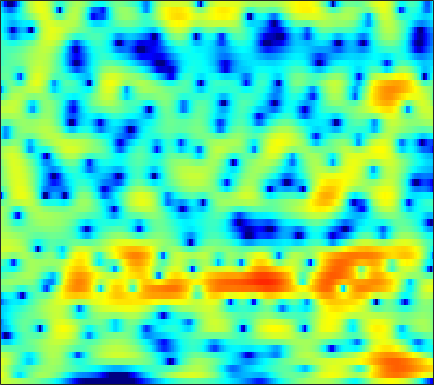

The data file committed next to this chart (first rows):
3.4201, 3.2619, 3.0269, 2.774, 2.5733, 2.2977, 2.0225, 1.8211, 1.5553, 1.2962, 1.0409, 0.85182, 0.60026, 0.3365, 0.12849, -0.16719, -0.49814, -0.77232, -1.1806, -1.6319, -2.1206, -2.5452, -3.1713, -3.8792
4.683, 4.015, 2.943, 1.63, 0.4646, -1.357, -3.477, -5.152, -6.926, -7.087, -5.713, -4.38, -2.741, -1.407, -0.6055, 0.2304, 0.8407, 1.161, 1.437, 1.55, 1.511, 1.39, 1.109, 0.6976
3.659, 3.041, 2.088, 1.002, 0.13, -1.072, -2.2, -2.908, -3.534, -3.716, -3.514, -3.192, -2.633, -2.022, -1.559, -0.9732, -0.4336, -0.07158, 0.3422, 0.671, 0.9052, 1.018, 1.077, 1.038
4.269, 3.852, 3.194, 2.428, 1.788, 0.8518, -0.1923, -1.039, -2.268, -3.626, -5.113, -6.247, -7.538, -8.001, -7.562, -6.194, -4.533, -3.343, -1.953, -0.8178, 0.07198, 0.5849, 1.072, 1.35
2.893, 2.655, 2.251, 1.759, 1.329, 0.6676, -0.1073, -0.7677, -1.764, -2.917, -4.203, -5.184, -6.296, -6.731, -6.395, -5.236, -3.746, -2.64, -1.314, -0.2203, 0.6538, 1.166, 1.661, 1.932
-1.395, -1.52, -1.669, -1.781, -1.841, -1.901, -1.943, -1.962, -1.984, -1.99, -1.958, -1.903, -1.771, -1.55, -1.321, -0.9346, -0.4746, -0.1023, 0.4024, 0.881, 1.307, 1.584, 1.877, 2.065
-7.452, -8.004, -8.372, -8.156, -7.63, -6.647, -5.584, -4.808, -3.877, -3.089, -2.433, -2.01, -1.517, -1.093, -0.7977, -0.4255, -0.04983, 0.239, 0.6448, 1.069, 1.494, 1.8, 2.178, 2.507
-13.3, -16.44, -23.04, -20.26, -15.14, -10.76, -7.811, -6.181, -4.522, -3.32, -2.468, -2.045, -1.714, -1.613, -1.651, -1.798, -1.951, -1.968, -1.731, -1.14, -0.2532, 0.5031, 1.513, 2.429
-10.24, -9.784, -9.045, -8.035, -7.112, -5.811, -4.497, -3.604, -2.61, -1.873, -1.428, -1.308, -1.463, -2.058, -2.867, -4.621, -7.631, -11.65, -26.31, -12.41, -5.876, -2.937, -0.178, 1.778
-11.13, -9.531, -7.849, -6.48, -5.582, -4.514, -3.58, -2.971, -2.272, -1.732, -1.36, -1.206, -1.177, -1.342, -1.583, -2.015, -2.462, -2.716, -2.713, -2.148, -1.136, -0.2334, 0.9575, 2.031
-7.993, -7.511, -6.774, -5.98, -5.42, -4.692, -3.988, -3.51, -2.923, -2.412, -1.96, -1.662, -1.315, -1.012, -0.8212, -0.579, -0.308, -0.07428, 0.282, 0.6914, 1.157, 1.529, 2.009, 2.444
-7.905, -7.644, -7.15, -6.538, -6.073, -5.486, -4.955, -4.596, -4.134, -3.65, -3.168, -2.78, -2.246, -1.683, -1.264, -0.7198, -0.1924, 0.1899, 0.6982, 1.183, 1.646, 1.987, 2.391, 2.728
-12.78, -10.93, -8.984, -7.72, -7.114, -6.648, -6.509, -6.566, -6.684, -6.663, -6.272, -5.707, -4.743, -3.655, -2.856, -1.886, -1.096, -0.5869, 0.01711, 0.5628, 1.069, 1.445, 1.974, 2.516
-8.294, -7.219, -5.954, -5.285, -5.087, -5.431, -6.502, -7.888, -11.18, -17.95, -21.08, -13.62, -8.386, -5.465, -4.074, -2.818, -2.06, -1.766, -1.674, -1.683, -1.556, -1.282, -0.5814, 0.4538
-0.5932, -0.5587, -0.5265, -0.5411, -0.654, -1.025, -1.71, -2.373, -3.4, -4.143, -4.283, -3.886, -3.067, -2.243, -1.835, -1.84, -2.427, -3.251, -5.136, -8.195, -12.63, -14.97, -10.92, -6.504
0.2923, 0.4787, 0.6827, 0.8592, 0.8975, 0.9064, 0.893, 0.8205, 0.7763, 0.7206, 0.7119, 0.7029, 0.6575, 0.4654, 0.2199, -0.3773, -1.433, -2.524, -4.348, -6.661, -8.945, -10.35, -11.41, -11.73
-2.629, -1.956, -1.286, -0.875, -0.6554, -0.3667, -0.06486, 0.2117, 0.6102, 0.9977, 1.345, 1.538, 1.7, 1.651, 1.479, 1.133, 0.5677, -0.02568, -1.023, -2.183, -3.536, -4.714, -6.536, -8.335
-4.961, -4.483, -4.413, -4.797, -5.269, -5.776, -5.57, -4.766, -3.308, -1.803, -0.5635, 0.1381, 0.8474, 1.299, 1.437, 1.449, 1.327, 1.116, 0.7473, 0.3135, -0.1282, -0.4162, -0.7217, -0.8269
-2.294, -2.626, -3.65, -5.628, -8.071, -13.81, -16, -10.4, -5.624, -2.728, -0.8794, 0.06816, 0.8523, 1.28, 1.439, 1.462, 1.379, 1.31, 1.238, 1.173, 1.118, 1.092, 1.065, 1.006
1.957, 1.861, 1.514, 0.9869, 0.5512, 0.1357, 0.06632, 0.2772, 0.7745, 1.302, 1.642, 1.711, 1.502, 0.9315, 0.3503, -0.5619, -1.375, -1.666, -1.525, -0.9304, -0.2631, 0.111, 0.3578, 0.229
3.288, 3.44, 3.51, 3.479, 3.408, 3.278, 3.115, 2.981, 2.753, 2.411, 1.874, 1.279, 0.1606, -1.514, -3.311, -6.865, -13.73, -30.92, -12.99, -7.184, -4.236, -2.918, -1.976, -1.732
2.72, 2.865, 2.969, 2.971, 2.92, 2.777, 2.572, 2.371, 2.026, 1.572, 0.9892, 0.4441, -0.4409, -1.527, -2.471, -3.762, -4.837, -5.245, -5.048, -4.255, -3.346, -2.746, -2.163, -1.867
1.992, 2.018, 1.979, 1.867, 1.745, 1.546, 1.322, 1.132, 0.8675, 0.5826, 0.2777, 0.03197, -0.3233, -0.683, -0.9519, -1.274, -1.498, -1.587, -1.583, -1.464, -1.281, -1.142, -0.9739, -0.8686
1.496, 1.335, 1.04, 0.6816, 0.3859, -0.004748, -0.3604, -0.5672, -0.7431, -0.7964, -0.755, -0.6799, -0.5534, -0.4229, -0.3247, -0.2125, -0.1117, -0.03731, 0.05335, 0.135, 0.2095, 0.2524, 0.2784, 0.2725
1.359, 0.9484, 0.2513, -0.6207, -1.374, -2.45, -3.446, -3.96, -4.126, -3.667, -2.832, -2.131, -1.246, -0.5078, -0.0469, 0.4401, 0.7928, 0.9847, 1.164, 1.271, 1.319, 1.329, 1.302, 1.238
1.638, 1.062, 0.05165, -1.346, -2.759, -5.41, -9.605, -14.94, -17.36, -9.667, -5.433, -3.37, -1.446, -0.132, 0.5561, 1.192, 1.578, 1.741, 1.841, 1.843, 1.778, 1.704, 1.594, 1.468
1.581, 1.198, 0.6027, -0.153, -0.874, -2.057, -3.352, -4.076, -4.109, -3.016, -1.5, -0.4444, 0.6684, 1.411, 1.742, 1.913, 1.838, 1.659, 1.305, 0.897, 0.5143, 0.2626, -0.000278, -0.1972
-1.367, -1.075, -0.3236, 0.4667, 0.9547, 1.443, 1.797, 2.022, 2.332, 2.656, 2.954, 3.107, 3.156, 2.957, 2.627, 1.913, 0.8733, -0.1033, -1.606, -3.148, -4.354, -4.832, -4.954, -4.782
-16.75, -8.289, -3.235, -0.3138, 1.181, 2.6, 3.579, 4.089, 4.532, 4.744, 4.721, 4.542, 4.069, 3.286, 2.458, 0.9873, -1.034, -3.017, -6.564, -12.01, -23.01, -22.04, -14.14, -11.08
-2.971, -2.195, -0.7275, 0.7937, 1.804, 2.912, 3.733, 4.162, 4.498, 4.571, 4.378, 4.061, 3.386, 2.421, 1.473, -0.08411, -2.022, -3.724, -6.271, -8.956, -11.18, -12.16, -12.53, -12.42
-0.4256, 0.1759, 1.057, 1.923, 2.535, 3.233, 3.748, 4.008, 4.166, 4.092, 3.79, 3.409, 2.688, 1.726, 0.8516, -0.5301, -2.12, -3.445, -5.346, -7.34, -9.415, -10.97, -13.14, -15.17
-0.6299, 0.319, 1.423, 2.344, 2.912, 3.501, 3.893, 4.054, 4.087, 3.915, 3.536, 3.113, 2.38, 1.438, 0.6128, -0.6572, -2.101, -3.292, -5.031, -6.938, -9.101, -10.95, -14.02, -18.37
-1.021, 0.2104, 1.525, 2.536, 3.103, 3.648, 3.961, 4.041, 3.962, 3.685, 3.208, 2.727, 1.94, 0.9748, 0.1505, -1.093, -2.47, -3.584, -5.151, -6.724, -8.234, -9.236, -10.36, -11.07
-0.06344, 0.9823, 2.103, 2.946, 3.411, 3.801, 3.945, 3.899, 3.643, 3.172, 2.511, 1.914, 0.9882, -0.04582, -0.9041, -2.155, -3.599, -4.825, -6.689, -8.707, -10.46, -11.17, -10.81, -9.539
1.156, 1.893, 2.703, 3.296, 3.597, 3.782, 3.704, 3.476, 2.92, 2.081, 1.003, 0.08499, -1.19, -2.333, -3.079, -3.935, -4.899, -5.876, -7.756, -10.98, -17.08, -24.17, -15.03, -9.293
0.8906, 1.402, 1.979, 2.41, 2.617, 2.731, 2.588, 2.258, 1.457, 0.1551, -1.812, -3.836, -7.343, -10.64, -10.46, -8.056, -6.123, -5.286, -4.807, -4.786, -4.786, -4.564, -3.681, -2.348
-1.752, -1.646, -1.437, -1.029, -0.6231, -0.08927, 0.2686, 0.3095, -0.009815, -0.8626, -2.348, -3.946, -6.614, -8.775, -8.515, -6.259, -4.067, -2.81, -1.617, -0.7377, -0.07315, 0.3731, 0.935, 1.49
-6.68, -8.602, -10.77, -9.335, -6.93, -4.217, -2.35, -1.413, -0.6858, -0.436, -0.5171, -0.7119, -0.9776, -1.111, -1.012, -0.6338, -0.0621, 0.4091, 1.008, 1.513, 1.917, 2.162, 2.385, 2.498
-6.39, -8.385, -10.46, -9.248, -7.025, -4.331, -2.381, -1.328, -0.3522, 0.2615, 0.6132, 0.7731, 0.9026, 1.024, 1.142, 1.333, 1.571, 1.76, 2.02, 2.225, 2.356, 2.373, 2.287, 2.036
-1.431, -1.741, -1.921, -1.741, -1.392, -0.781, -0.1737, 0.2245, 0.6177, 0.8591, 0.9421, 0.9432, 0.8853, 0.8495, 0.8519, 0.9311, 1.089, 1.24, 1.451, 1.629, 1.711, 1.667, 1.453, 1.023
1.411, 1.406, 1.438, 1.52, 1.594, 1.676, 1.706, 1.664, 1.483, 1.127, 0.5978, 0.09878, -0.6263, -1.283, -1.616, -1.671, -1.298, -0.8347, -0.1813, 0.3801, 0.7359, 0.8505, 0.7515, 0.3712
2.516, 2.668, 2.857, 3, 3.061, 3.055, 2.913, 2.674, 2.144, 1.293, 0.0534, -1.235, -3.568, -6.879, -9.677, -10.2, -6.77, -4.421, -2.167, -0.7202, 0.1407, 0.4846, 0.594, 0.3434
1.261, 1.622, 2.11, 2.544, 2.803, 3.015, 3.024, 2.883, 2.462, 1.74, 0.6224, -0.5178, -2.526, -5.073, -6.878, -7.242, -5.149, -3.431, -1.636, -0.4489, 0.214, 0.4157, 0.3983, 0.09658
-3.228, -2.249, -0.8827, 0.306, 1.004, 1.669, 2.047, 2.18, 2.176, 2.001, 1.669, 1.351, 0.8709, 0.437, 0.2303, 0.1547, 0.307, 0.4861, 0.6755, 0.677, 0.4209, 0.0564, -0.6207, -1.382
-11.93, -7.304, -3.752, -1.622, -0.5902, 0.2501, 0.6851, 0.8448, 0.9878, 1.17, 1.494, 1.793, 2.212, 2.598, 2.83, 3.036, 3.075, 2.97, 2.588, 1.844, 0.6551, -0.5692, -2.756, -5.482
-4.616, -3.579, -2.228, -1.309, -0.9979, -1.125, -1.84, -2.702, -3.827, -3.843, -2.287, -0.7333, 1.176, 2.648, 3.451, 4.162, 4.475, 4.449, 4.051, 3.198, 1.802, 0.3176, -2.437, -6.39
-1.72, -1.483, -1.268, -1.312, -1.627, -2.556, -4.37, -6.628, -11.76, -14.73, -7.649, -4.02, -0.8049, 1.34, 2.472, 3.478, 4.03, 4.173, 4.037, 3.555, 2.747, 1.947, 0.7217, -0.5374
-2.215, -1.92, -1.695, -1.674, -1.797, -2.155, -2.676, -3.088, -3.421, -3.198, -2.337, -1.422, -0.1188, 1.061, 1.796, 2.551, 3.028, 3.213, 3.237, 3.023, 2.599, 2.164, 1.466, 0.6701
-3.014, -2.565, -2.126, -1.837, -1.697, -1.585, -1.492, -1.405, -1.211, -0.8745, -0.4137, 0.005761, 0.6232, 1.233, 1.647, 2.12, 2.458, 2.615, 2.684, 2.583, 2.315, 2.007, 1.458, 0.7566
-3.157, -2.753, -2.336, -2.02, -1.826, -1.597, -1.365, -1.174, -0.8822, -0.5396, -0.1428, 0.185, 0.64, 1.097, 1.425, 1.816, 2.14, 2.32, 2.46, 2.47, 2.329, 2.12, 1.683, 1.063
-2.873, -2.739, -2.63, -2.558, -2.502, -2.384, -2.211, -2.028, -1.717, -1.354, -0.9302, -0.5914, -0.1201, 0.3746, 0.757, 1.254, 1.727, 2.042, 2.386, 2.614, 2.694, 2.643, 2.408, 1.963
-2.972, -3.267, -3.728, -4.205, -4.504, -4.728, -4.677, -4.467, -4.027, -3.499, -2.978, -2.603, -2.084, -1.504, -1.003, -0.2166, 0.6337, 1.273, 2.061, 2.706, 3.167, 3.37, 3.448, 3.289
-4.065, -4.892, -6.339, -8.203, -9.752, -11.35, -11.17, -10.07, -8.44, -7.193, -6.515, -6.317, -6.317, -6.21, -5.693, -4.22, -2.264, -0.799, 0.9124, 2.266, 3.256, 3.777, 4.197, 4.34
-5.349, -6.305, -8.189, -11.09, -14.36, -20.55, -18.8, -14.62, -11.19, -9.449, -8.967, -9.448, -11.73, -18.29, -31.14, -12.05, -5.839, -2.901, -0.1532, 1.75, 3.049, 3.714, 4.263, 4.503
-5.567, -6.077, -7.034, -8.098, -8.819, -9.444, -9.335, -8.847, -7.965, -7.152, -6.626, -6.487, -6.541, -6.465, -5.887, -4.251, -2.093, -0.5371, 1.215, 2.516, 3.381, 3.76, 3.964, 3.868
-5.443, -6.011, -6.831, -7.521, -7.822, -7.812, -7.357, -6.751, -5.737, -4.631, -3.519, -2.734, -1.718, -0.7219, 0.05003, 1.089, 2.119, 2.809, 3.558, 4.03, 4.158, 4.004, 3.441, 2.458
-6.882, -8.378, -10.48, -12.4, -13.21, -12.78, -11.1, -9.417, -7.064, -4.824, -2.815, -1.456, 0.1282, 1.483, 2.346, 3.331, 4.086, 4.494, 4.799, 4.795, 4.43, 3.888, 2.724, 0.9401
-9.245, -12.01, -16.87, -24.47, -37.23, -27.97, -19.59, -15.2, -10.48, -6.7, -3.753, -1.931, 0.06932, 1.646, 2.592, 3.558, 4.207, 4.502, 4.631, 4.449, 3.954, 3.37, 2.301, 0.9116
